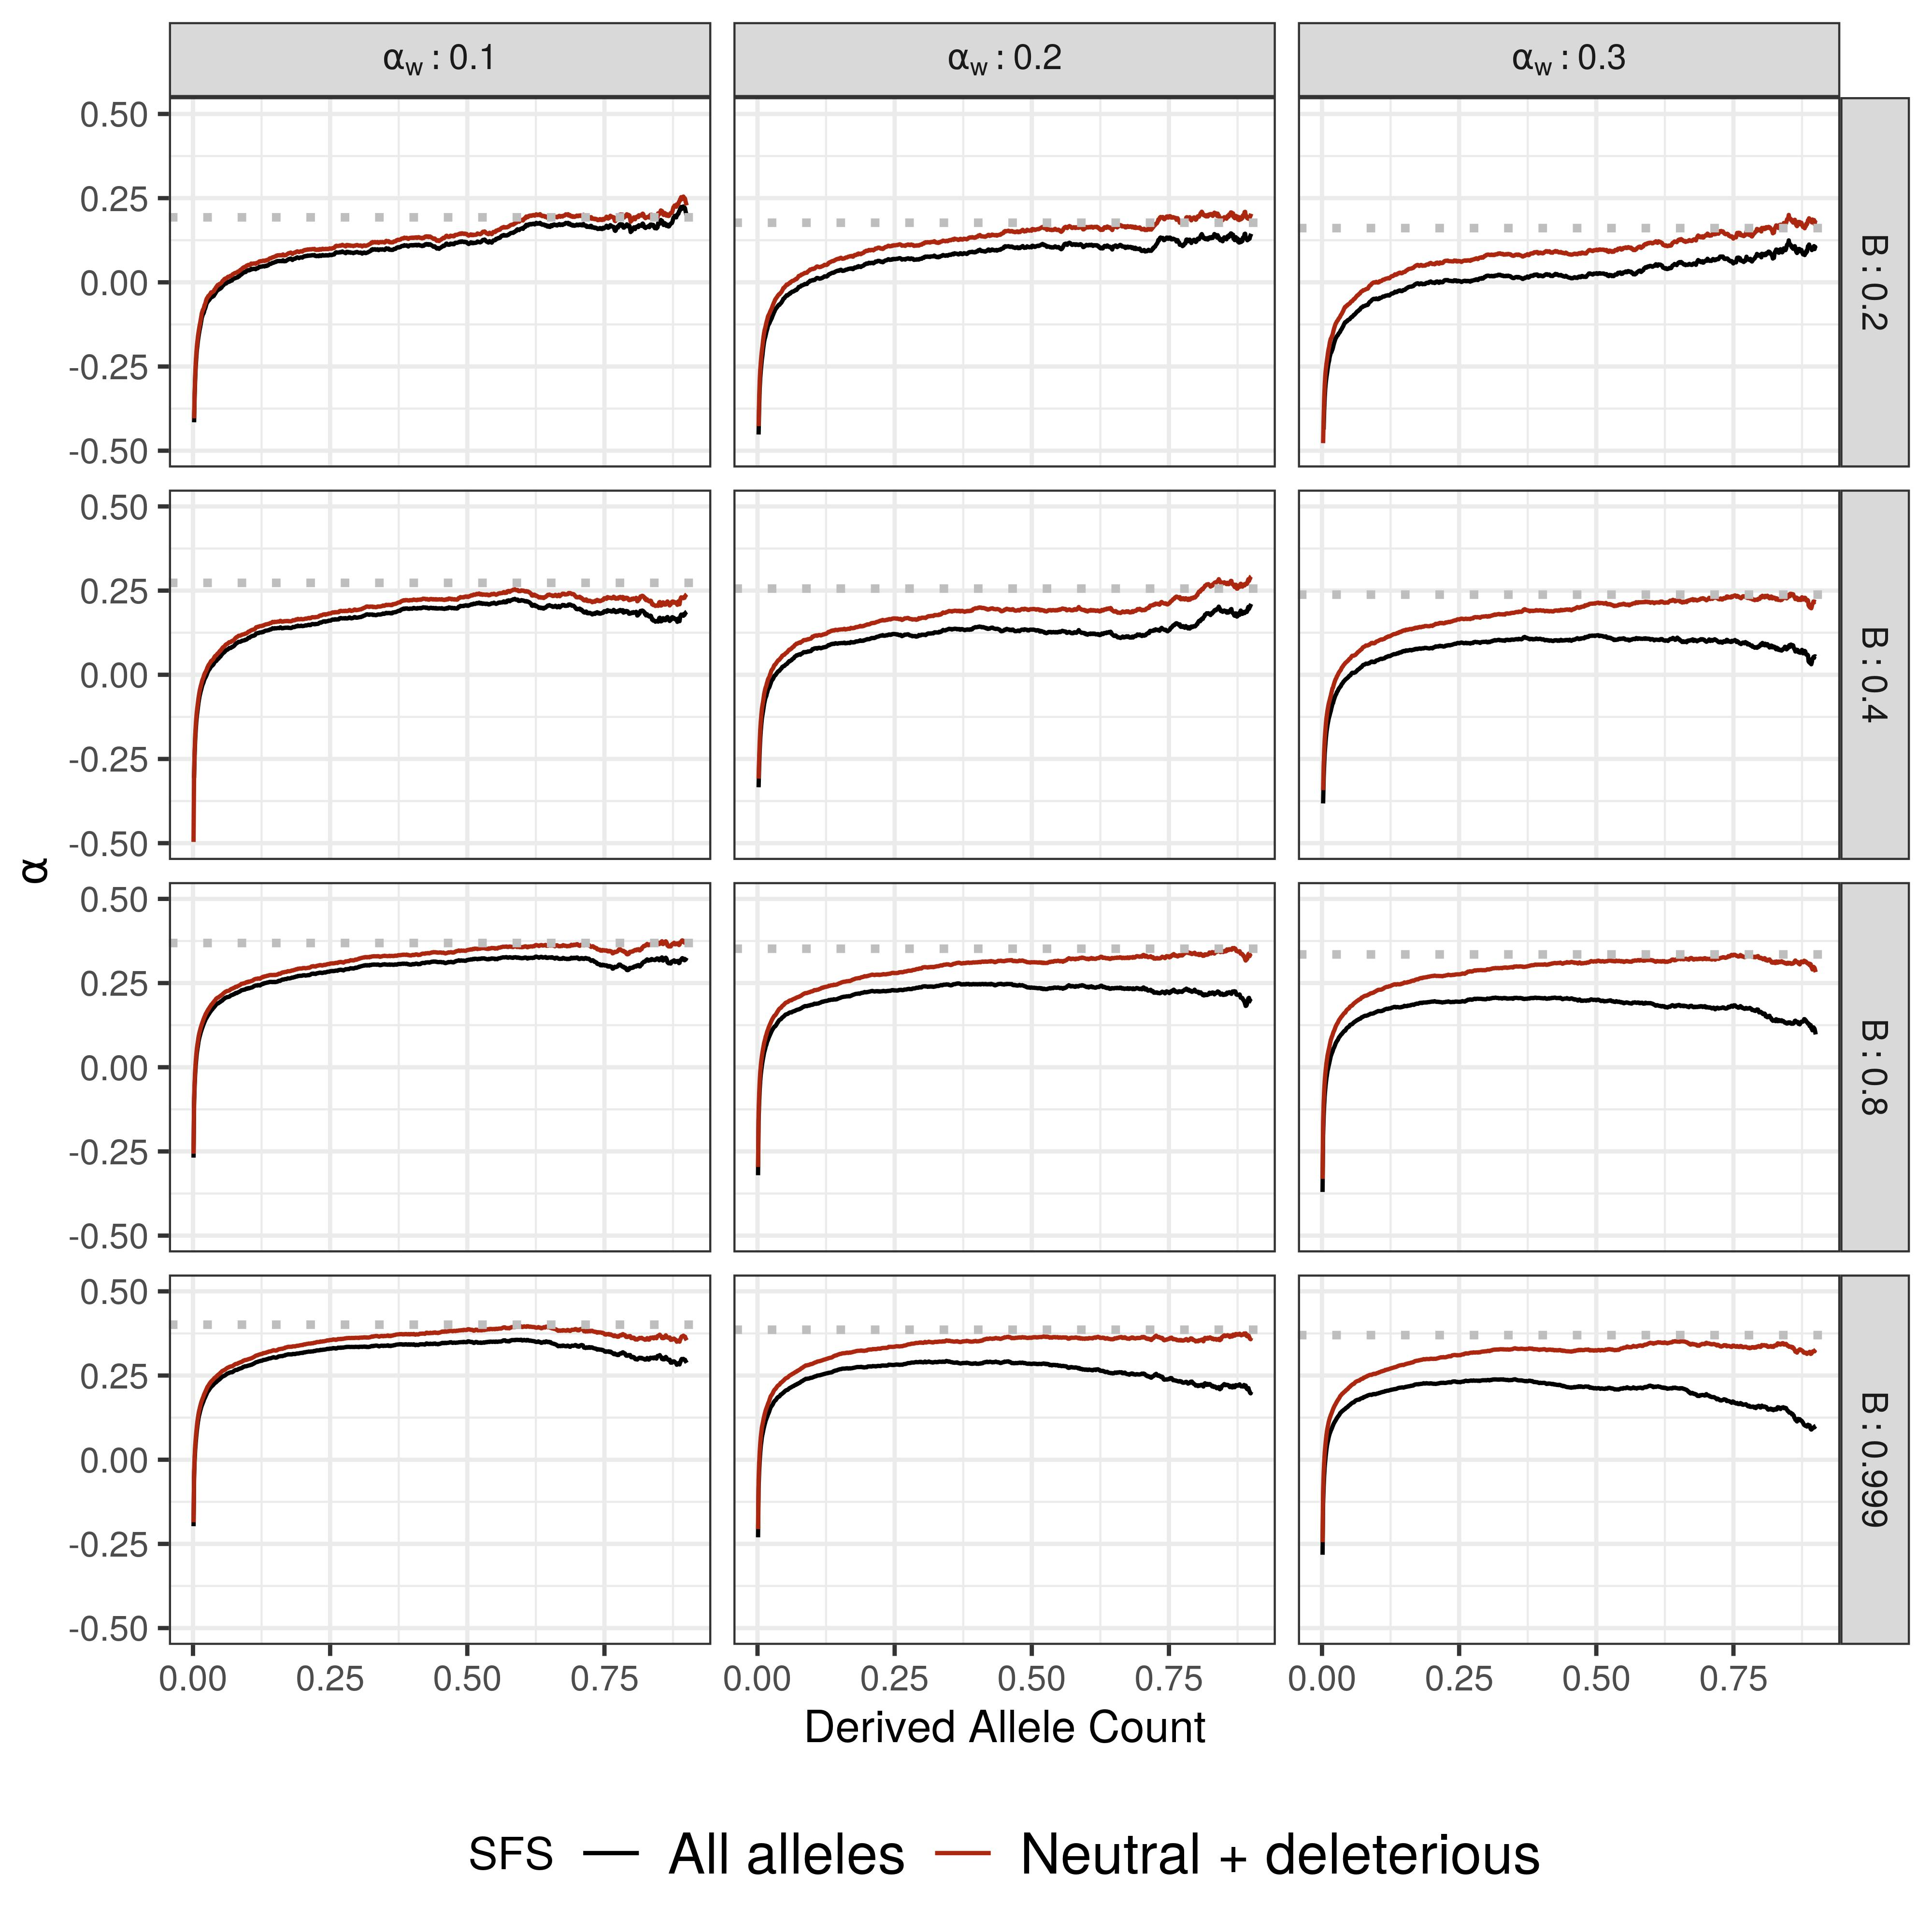

Values plotted in this chart, from the file beside it:
trueAlpha	asymp_nopos	asymp	analyticalEstimation	path	analysis
0.1939	0.1935	0.1625	0.257	noDemog_0.4_0.1_0.2	noDemog
0.1778	0.1698	0.1073	0.231	noDemog_0.4_0.2_0.2	noDemog
0.1609	0.1261	0.04679	0.203	noDemog_0.4_0.3_0.2	noDemog
0.273	0.2252	0.1907	0.3132	noDemog_0.4_0.1_0.4	noDemog
0.2556	0.2108	0.1339	0.2956	noDemog_0.4_0.2_0.4	noDemog
0.2373	0.2136	0.09515	0.2769	noDemog_0.4_0.3_0.4	noDemog
0.3687	0.353	0.3132	0.3786	noDemog_0.4_0.1_0.8	noDemog
0.3522	0.3239	0.231	0.3745	noDemog_0.4_0.2_0.8	noDemog
0.3346	0.3116	0.1835	0.3702	noDemog_0.4_0.3_0.8	noDemog
0.401	0.3754	0.3319	0.4015	noDemog_0.4_0.1_0.999	noDemog
0.3855	0.3575	0.2646	0.4026	noDemog_0.4_0.2_0.999	noDemog
0.37	0.3317	0.2022	0.4037	noDemog_0.4_0.3_0.999	noDemog
